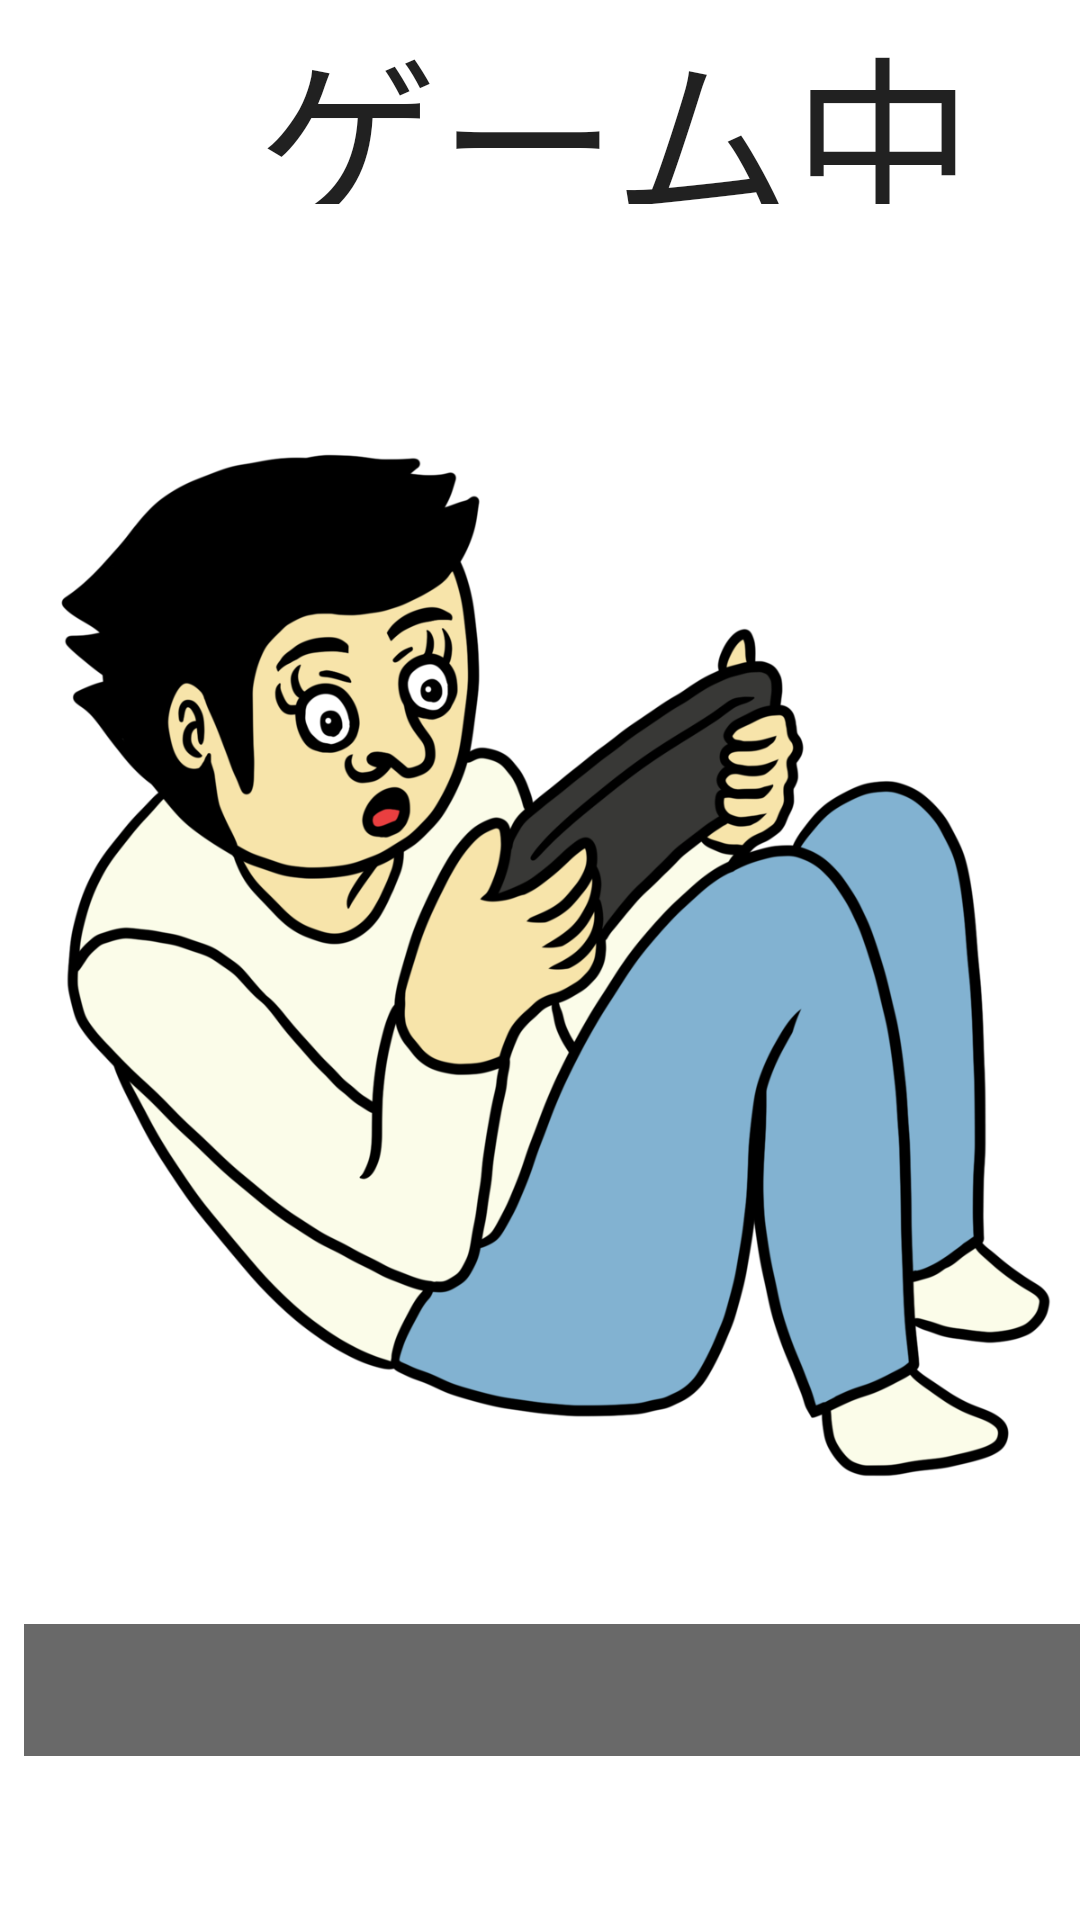

The Android layout XML behind this screen, and the referenced resources:
<!-- AndroidManifest.xml: application theme Theme.MyApplication0603 -->
<!-- res/layout/activity_game.xml -->
<?xml version="1.0" encoding="utf-8"?>
<androidx.constraintlayout.widget.ConstraintLayout xmlns:android="http://schemas.android.com/apk/res/android"
    xmlns:app="http://schemas.android.com/apk/res-auto"
    xmlns:tools="http://schemas.android.com/tools"
    android:layout_width="match_parent"
    android:layout_height="match_parent"
    tools:context=".GameActivity">

    <ImageView
        android:id="@+id/imageView2"
        android:layout_width="wrap_content"
        android:layout_height="wrap_content"
        app:layout_constraintBottom_toBottomOf="parent"
        app:layout_constraintStart_toStartOf="parent"
        app:layout_constraintTop_toTopOf="parent"
        app:srcCompat="@drawable/game_image" />

    <ProgressBar
        android:id="@+id/loadingBar"
        style="?android:attr/progressBarStyleHorizontal"
        android:layout_width="395dp"
        android:layout_height="44dp"
        android:layout_marginStart="8dp"
        android:layout_marginEnd="8dp"
        android:layout_weight="1"
        android:progressDrawable="@drawable/custom_progress"
        app:layout_constraintBottom_toBottomOf="parent"
        app:layout_constraintEnd_toEndOf="parent"
        app:layout_constraintHorizontal_bias="0.0"
        app:layout_constraintStart_toStartOf="parent"
        app:layout_constraintTop_toTopOf="parent"
        app:layout_constraintVertical_bias="0.908"
        tools:ignore="MissingConstraints" />

    <TextView
        android:id="@+id/textView3"
        android:layout_width="410dp"
        android:layout_height="68dp"
        android:text="ゲーム中"
        android:textAlignment="center"
        android:textAppearance="@style/TextAppearance.AppCompat.Large"
        android:textSize="60sp"
        app:layout_constraintStart_toStartOf="parent"
        app:layout_constraintTop_toTopOf="parent" />

</androidx.constraintlayout.widget.ConstraintLayout>
<!-- resources referenced by this layout -->
<resources>
  <!-- drawable custom_progress (drawable-v24) -->
  <?xml version="1.0" encoding="utf-8"?>
  <layer-list xmlns:android="http://schemas.android.com/apk/res/android">
      <item android:id="@android:id/background">
          <color android:color="#696969" />
      </item>
  
      <item android:id="@android:id/secondaryProgress">
          <clip>
              <color android:color="#aa8000" />
          </clip>
      </item>
  
      <item android:id="@android:id/progress">
          <clip>
              <color android:color="#ff8000" />
          </clip>
      </item>
  
  </layer-list>
  <!-- drawable game_image: png bitmap (drawable-v24, 243043 bytes) -->
  <style name="Theme.MyApplication0603" parent="Theme.MaterialComponents.DayNight.DarkActionBar">
          
          <item name="colorPrimary">@color/purple_500</item>
          <item name="colorPrimaryVariant">@color/purple_700</item>
          <item name="colorOnPrimary">@color/white</item>
          
          <item name="colorSecondary">@color/teal_200</item>
          <item name="colorSecondaryVariant">@color/teal_700</item>
          <item name="colorOnSecondary">@color/black</item>
          
          <item name="android:statusBarColor" tools:targetApi="l">?attr/colorPrimaryVariant</item>
          
      </style>
  <color name="purple_500">#FF6200EE</color>
  <color name="purple_700">#FF3700B3</color>
  <color name="white">#FFFFFFFF</color>
  <color name="teal_200">#FF03DAC5</color>
  <color name="teal_700">#FF018786</color>
  <color name="black">#FF000000</color>
</resources>
